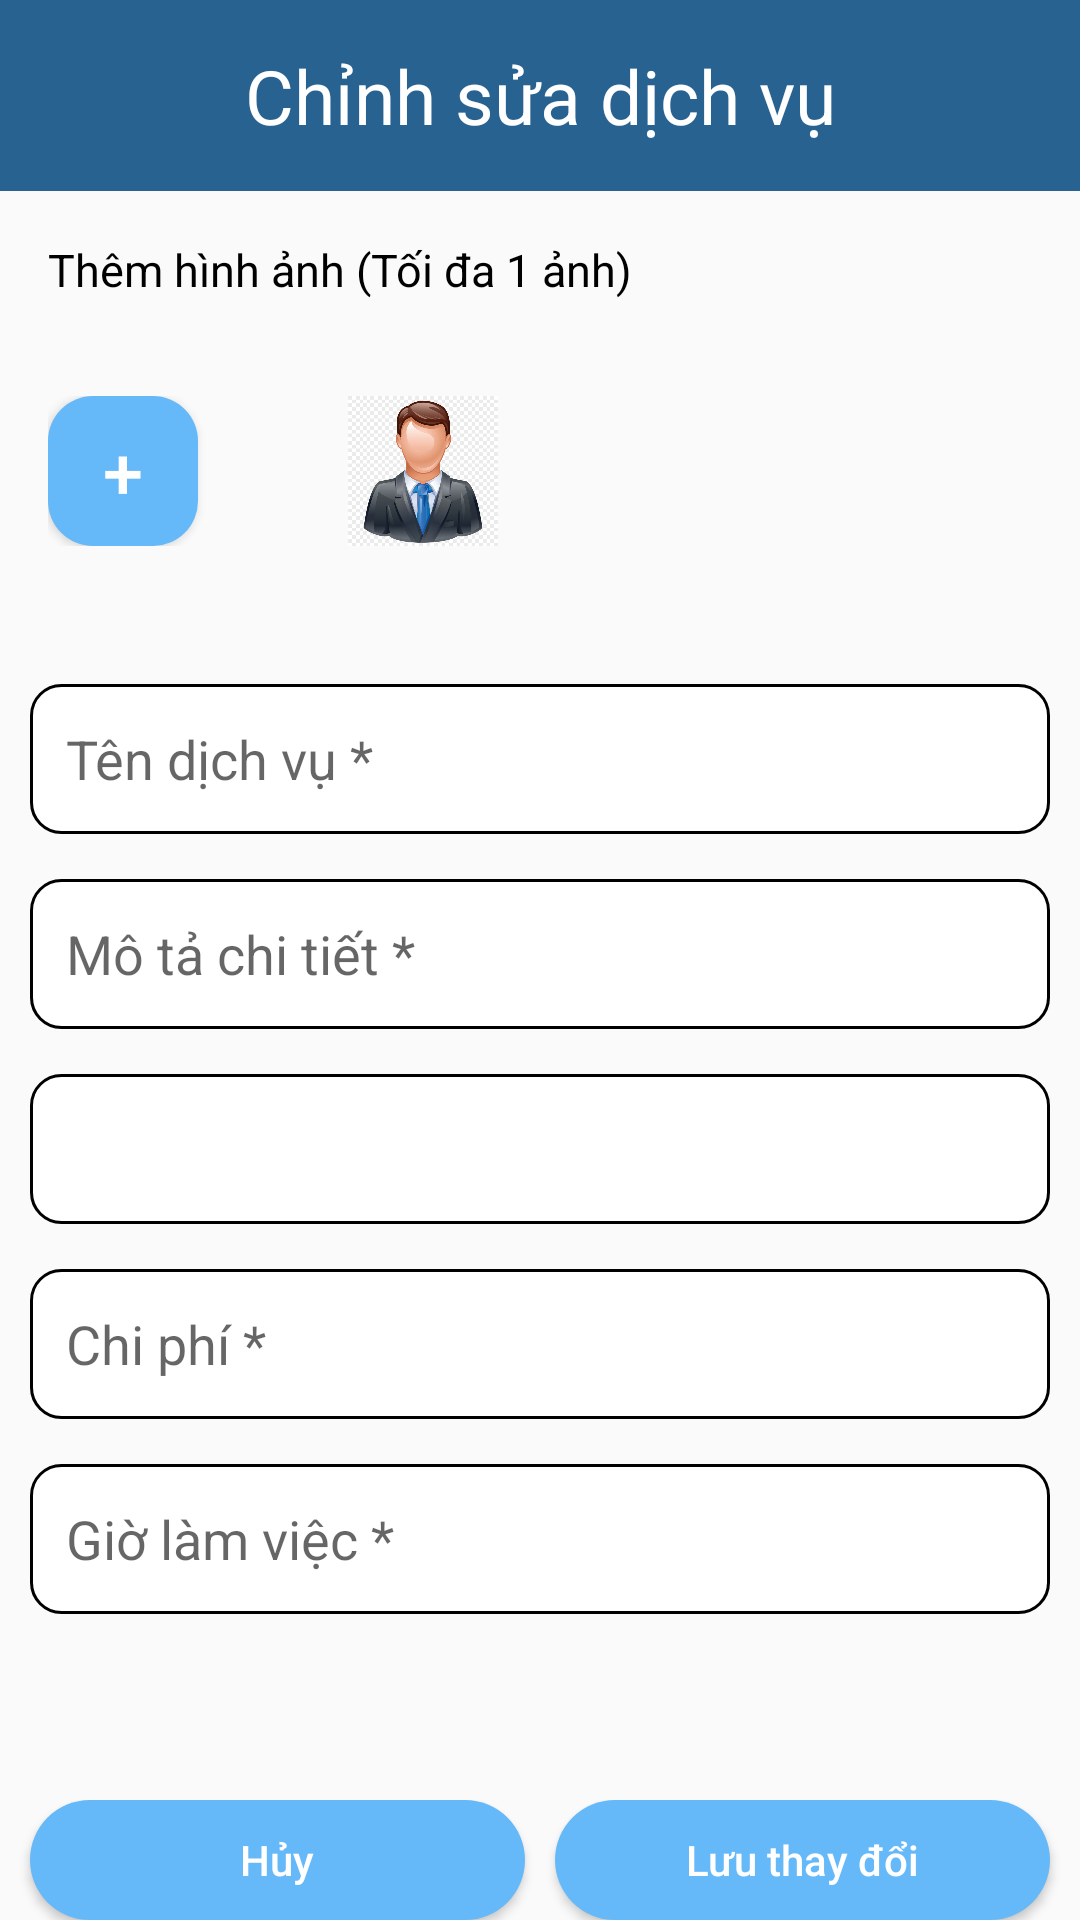

This screen was rendered from an Android layout file. Write that file and the resources it references.
<!-- AndroidManifest.xml: activity theme Theme.YourApp.NoActionBar -->
<!-- res/layout/activity_edit_my_service.xml -->
<?xml version="1.0" encoding="utf-8"?>
<RelativeLayout xmlns:android="http://schemas.android.com/apk/res/android"
    xmlns:app="http://schemas.android.com/apk/res-auto"
    xmlns:tools="http://schemas.android.com/tools"
    android:id="@+id/main"
    android:layout_width="match_parent"
    android:layout_height="match_parent"
    tools:context=".user_service.AddMyServiceActivity">

    <LinearLayout
        android:layout_width="match_parent"
        android:layout_height="wrap_content"
        android:background="@color/primary_color"
        android:id="@+id/layout_add_my_service_heading">

        <TextView
            android:layout_width="match_parent"
            android:layout_height="wrap_content"
            android:padding="15dp"
            android:text="Chỉnh sửa dịch vụ"
            android:textColor="@color/white"
            android:textSize="25sp"
            android:textAlignment="center"/>

    </LinearLayout>

    <TextView
        android:id="@+id/add_my_service_text_view_add_image"
        android:layout_width="wrap_content"
        android:layout_height="wrap_content"
        android:textSize="15sp"
        android:text="Thêm hình ảnh (Tối đa 1 ảnh)"
        android:textColor="@color/black"
        android:layout_below="@id/layout_add_my_service_heading"
        android:padding="16dp"/>

    <LinearLayout
        android:id="@+id/layout_edit_image"
        android:layout_width="wrap_content"
        android:layout_height="wrap_content"
        android:padding="16dp"
        android:layout_below="@+id/add_my_service_text_view_add_image">

        <Button
            android:id="@+id/denied_service_button_add"
            android:background="@drawable/button_add_service_custom"
            android:layout_width="50dp"
            android:layout_height="50dp"
            android:text="+"
            android:textSize="24sp"
            android:textColor="@color/white"/>

        <ImageView
            android:layout_width="50dp"
            android:layout_height="50dp"
            android:src="@drawable/img_user"
            android:layout_marginStart="50dp"/>

    </LinearLayout>

    <EditText
        android:id="@+id/edit_my_service_name"
        android:layout_width="match_parent"
        android:layout_height="50dp"
        android:padding="12dp"
        android:layout_marginStart="10dp"
        android:layout_marginEnd="10dp"
        android:layout_marginTop="30dp"
        android:background="@drawable/custom_input"
        android:hint="Tên dịch vụ *"
        android:layout_below="@+id/layout_edit_image"/>

    <EditText
        android:id="@+id/edit_my_service_description"
        android:layout_width="match_parent"
        android:layout_height="50dp"
        android:padding="12dp"
        android:layout_marginStart="10dp"
        android:layout_marginEnd="10dp"
        android:layout_marginTop="15dp"
        android:background="@drawable/custom_input"
        android:hint="Mô tả chi tiết *"
        android:inputType="textMultiLine"
        android:layout_below="@+id/edit_my_service_name"/>

    <Spinner
        android:id="@+id/edit_my_service_category"
        android:layout_width="match_parent"
        android:layout_height="50dp"
        android:layout_below="@+id/edit_my_service_description"
        android:layout_marginTop="15dp"
        android:layout_marginStart="10dp"
        android:layout_marginEnd="10dp"
        android:background="@drawable/custom_input"/>

    <EditText
        android:id="@+id/edit_my_service_price"
        android:layout_width="match_parent"
        android:layout_height="50dp"
        android:padding="12dp"
        android:layout_marginStart="10dp"
        android:layout_marginEnd="10dp"
        android:layout_marginTop="15dp"
        android:background="@drawable/custom_input"
        android:hint="Chi phí *"
        android:inputType="textMultiLine"
        android:layout_below="@+id/edit_my_service_category"/>

    <EditText
        android:id="@+id/edit_my_service_time"
        android:layout_width="match_parent"
        android:layout_height="50dp"
        android:padding="12dp"
        android:layout_marginStart="10dp"
        android:layout_marginEnd="10dp"
        android:layout_marginTop="15dp"
        android:background="@drawable/custom_input"
        android:hint="Giờ làm việc *"
        android:inputType="textMultiLine"
        android:layout_below="@+id/edit_my_service_price"/>

    <LinearLayout
        android:layout_width="match_parent"
        android:layout_height="wrap_content"
        android:orientation="horizontal"
        android:layout_alignParentBottom="true">

        <Button
            android:id="@+id/edit_my_service_button_cancel"
            android:layout_width="0dp"
            android:layout_height="40dp"
            android:layout_weight="1"
            android:layout_marginStart="10dp"
            android:layout_marginEnd="10dp"
            android:background="@drawable/my_service_custom_button"
            android:text="Hủy"
            android:textAllCaps="false"
            android:textColor="@color/white" />

        <Button
            android:id="@+id/edit_my_service_button_update"
            android:layout_width="0dp"
            android:layout_height="40dp"
            android:layout_weight="1"
            android:layout_marginEnd="10dp"
            android:background="@drawable/my_service_custom_button"
            android:text="Lưu thay đổi"
            android:textAllCaps="false"
            android:textColor="@color/white" />

    </LinearLayout>

</RelativeLayout>
<!-- resources referenced by this layout -->
<resources>
  <color name="black">#FF000000</color>
  <color name="primary_color">#286291</color>
  <color name="white">#FFFFFFFF</color>
  <!-- drawable button_add_service_custom (drawable) -->
  <?xml version="1.0" encoding="utf-8"?>
  <shape xmlns:android="http://schemas.android.com/apk/res/android">
      <corners android:radius="15dp"/>
      <solid android:color="@color/button_color_2"/>
  </shape>
  <!-- drawable custom_input (drawable) -->
  <?xml version="1.0" encoding="utf-8"?>
  <selector xmlns:android="http://schemas.android.com/apk/res/android">
  
      <item android:state_enabled="true" android:state_focused="true">
          <shape android:shape="rectangle">
              <solid android:color="@color/white"/>
              <corners android:radius="10dp"/>
              <stroke android:color="@color/primary_color" android:width="1dp"/>
          </shape>
      </item>
  
      <item android:state_enabled="true">
          <shape android:shape="rectangle">
              <solid android:color="@color/white"/>
              <corners android:radius="10dp"/>
              <stroke android:color="@color/black" android:width="1dp"/>
          </shape>
      </item>
  
  </selector>
  <!-- drawable img_user: png bitmap (drawable, 255217 bytes) -->
  <!-- drawable my_service_custom_button (drawable) -->
  <?xml version="1.0" encoding="utf-8"?>
  <shape xmlns:android="http://schemas.android.com/apk/res/android" android:shape="rectangle">
      <solid android:color="@color/button_color_2"/>
      <corners android:radius="20dp"/>
  </shape>
  <style name="Theme.YourApp.NoActionBar" parent="Theme.AppCompat.DayNight.NoActionBar">
          <item name="colorPrimary">@color/primary_color</item>
          <item name="colorPrimaryVariant">@color/black</item>
          <item name="colorOnPrimary">@color/white</item>
      </style>
  <color name="button_color_2">#66B9F9</color>
</resources>
